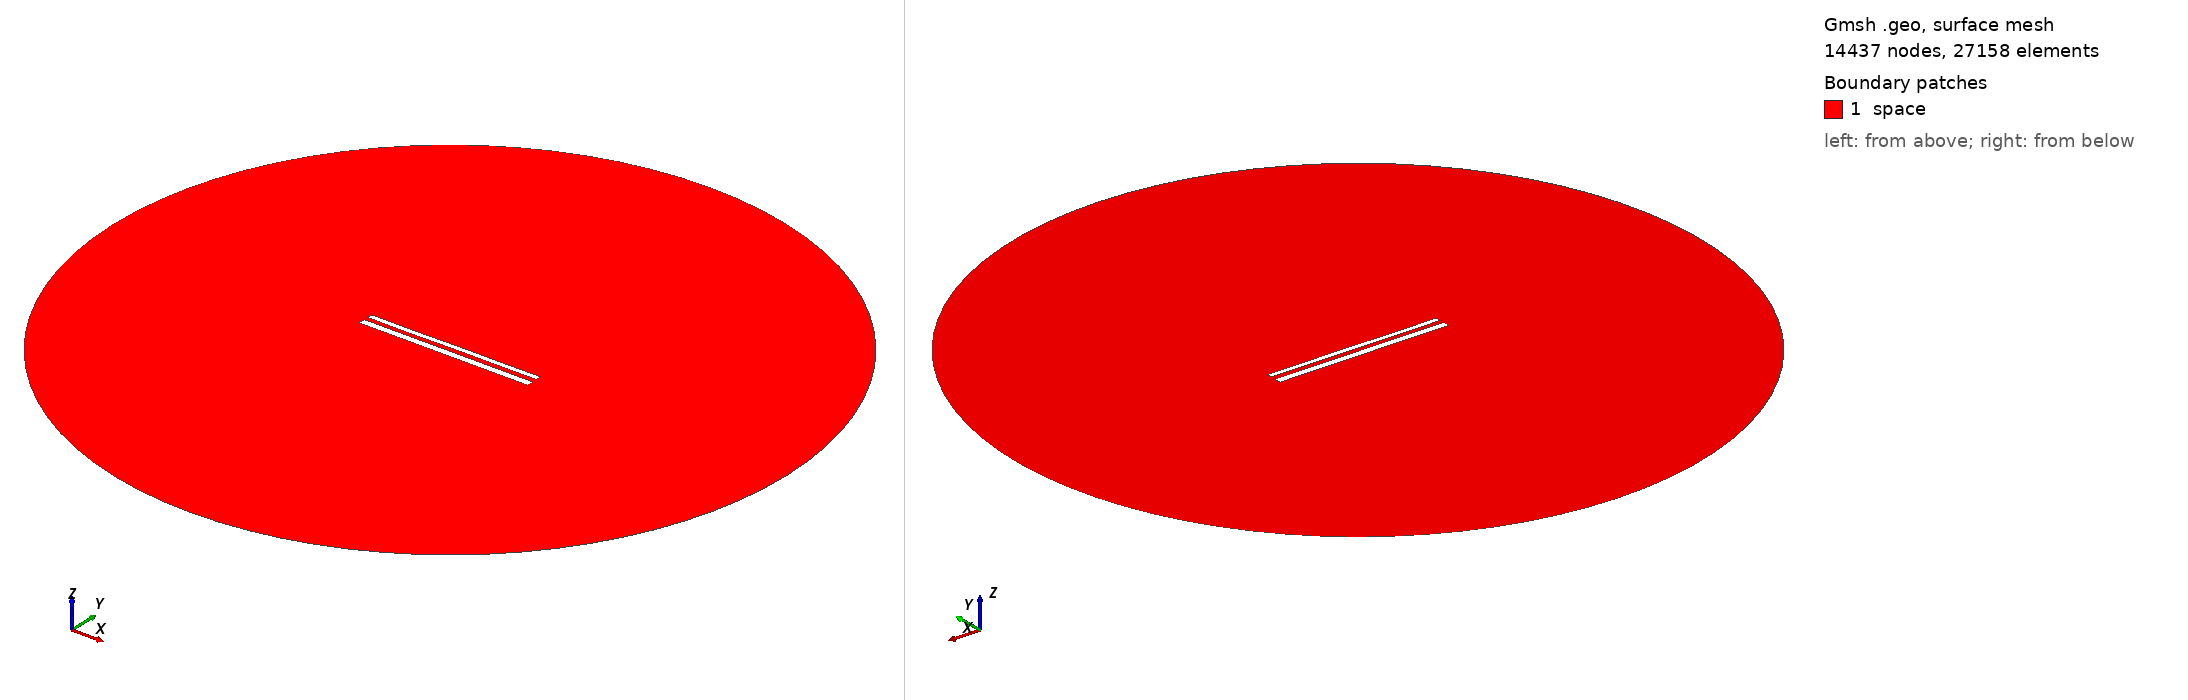

Gmsh geometry script, surface-meshed: 14437 nodes, 27158 surface elements. Boundary patches (legend numbers): 1 space. Left view from above one corner, right view from below the opposite corner. Legend entries are the model's physical surfaces. The drawing asked Gmsh for element sizes between 1% and 20% of the model's largest extent; the script's own settings can give other sizes.

=== 12432.geo (drawn) ===
//---------------------------------------
// Geometry kernel
//---------------------------------------

SetFactory("OpenCASCADE");



//---------------------------------------
// Parameters of the geometry
//---------------------------------------

// Overetch of the upper plate
overetch = 0.375;

// Distance between the plates
distance = 2.5;

// Discretization over the x axis (for the deformation)
nx = 50; 

// Length of the plate
L = 100 - overetch; 

// Number of modes
n = 4; 

// 1st mode coefficient
coeff(1) = 0.15;
beta(1) = 0.596864 * 3.1415926535 / L;

// 2nd mode coefficient
coeff(2) = 0.0;
beta(2) = 1.49418 * 3.1415926535 / L;

// 3rd mode coefficient
coeff(3) = -0.075;
beta(3) = 2.50025 * 3.1415926535 / L;

// 4th mode coefficient
coeff(4) = -0.075;
beta(4) = 3.49999 * 3.1415926535 / L;



//---------------------------------------
// Upper plate (deformed rectangle)
//---------------------------------------

// Coordiantes of the upper plate
xmin = -50;
xmax = 50 - overetch;

// Height of the upper plate
yheight = 4 - 2 * overetch;

// Indexes of the points
UpperID[] = {};
LowerID[] = {};
LeftID[] = {};
RightID[] = {};

// Point index
p = 1;

// Horizontal edges
For i In {1:nx}
    x = xmin + (i-1)*(xmax - xmin)/(nx-1);

    y_bottom = distance / 2 + overetch;
    For j In {1:n}
        C = (Cosh(beta(j)*L) + Cos(beta(j)*L)) / (Sinh(beta(j)*L) + Sin(beta(j)*L));
        y_bottom  = y_bottom + coeff(j) * (Cosh(beta(j)*(x+50)) - Cos(beta(j)*(x+50)) - C * (Sinh(beta(j)*(x+50)) - Sin(beta(j)*(x+50))));
    EndFor

    y_top = y_bottom + yheight;

    Point(p) = {x, y_top, 0, 1.0};
    UpperID[i] = p;
    p = p + 1;

    Point(p) = {x, y_bottom, 0, 1.0};
    LowerID[i] = p;
    p = p + 1;
EndFor

// Create point lists
UpperPts[] = {}; LowerPts[] = {};
For i In {1:nx}
  UpperPts[] += {UpperID[i]};
  LowerPts[] += {LowerID[i]};
EndFor

// Build splines
Spline(1) = {UpperPts[]};
Spline(2) = {LowerPts[]};
Line(3) = {LowerPts[nx-1], UpperPts[nx-1]};
Line(4) = {LowerPts[0], UpperPts[0]};

// Build the plane surface
Curve Loop(1) = {2, 3, -1, -4};
Plane Surface(1) = {1};



//---------------------------------------
// Lower plate (rectangle)
//---------------------------------------

// Vertices
Point(1001) = {-50, -1, 0, 1.0};
Point(1002) = { 50, -1, 0, 1.0};
Point(1003) = { 50,  -5, 0, 1.0};
Point(1004) = {-50,  -5, 0, 1.0};

// Edges
Line(5) = {1001, 1002};
Line(6) = {1002, 1003};
Line(7) = {1003, 1004};
Line(8) = {1004, 1001};

// Plane surface
Line Loop(2) = {5, 6, 7, 8};
Plane Surface(2) = {2}; 



//---------------------------------------
// Outer (fictious) boundary
//---------------------------------------

// Points
Point(1005) = {0, 0, 0};       // Center
Point(1006) = {200, 0, 0};     // Start point
Point(1007) = {0, 200, 0};     // 90 degrees
Point(1008) = {-200, 0, 0};    // 180 degrees
Point(1009) = {0, -200, 0};    // 270 degrees

// Circle arcs (each needs start, center, end)
Circle(9) = {1006, 1005, 1007};
Circle(10) = {1007, 1005, 1008};
Circle(11) = {1008, 1005, 1009};
Circle(12) = {1009, 1005, 1006};

// Plane surface for the entire domain
Curve Loop(3) = {9, 10, 11, 12};
Surface(3) = {3};

// Subtract the plates from the whole domain to obtain the actual domain where we want to solve the equations
BooleanDifference{ Surface{3}; Delete; }{ Surface{1}; Surface{2}; Delete; }




//---------------------------------------
// Transfinite Lines/Curves
//---------------------------------------

// Set the number of points on the boundaries
r = 7;

// Plates
Transfinite Curve {1, 2} = 50*r Using Progression 1;
Transfinite Curve {3, 4} = 2*r Using Progression 1;
Transfinite Line {5, 7} = 50*r Using Progression 1;
Transfinite Line {6, 8} = 2*r Using Progression 1;

// Outer boundary
Transfinite Line {9, 10, 11, 12} = 20 Using Progression 1;



//---------------------------------------
// Physical groups
//---------------------------------------                

// Physical curves (boundaries)
Physical Line("force_segment", 10) = {2};
Physical Line("upper_plate", 11) = {1, 3, 4};
Physical Line("lower_plate", 12) = {5, 6, 7, 8};
Physical Line("boundary", 20) = {9, 10, 11, 12};

// Physical Surfaces
Physical Surface("space", 30) = {3};



//---------------------------------------
// 6. Generate the Mesh
//---------------------------------------

// 2D mesh generation
Mesh 2;
